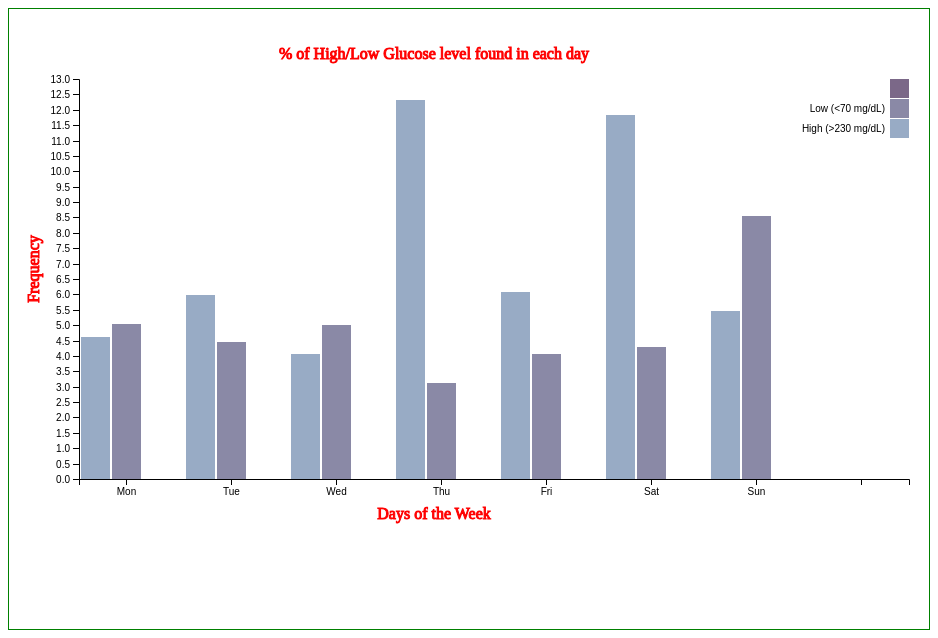
D3 v4 page, settled after 360 driven frames (6 s of simulated time); the page loaded 1 data file(s).



    let svg = d3.select("svg"),
        margin = {top: 60, right: 10, bottom: 140, left: 60},
        width = +svg.attr("width") - margin.left - margin.right,
        height = +svg.attr("height") - margin.top - margin.bottom,
        g = svg.append("g").attr("transform", "translate(" + margin.left + "," + margin.top + ")");

    let x0 = d3.scaleBand()
        .rangeRound([0, width])
        .paddingInner(0.1);

    let x1 = d3.scaleBand()
        .padding(0.05);

    let y = d3.scaleLinear()
        .rangeRound([height, 0]);

    let z = d3.scaleOrdinal()
        .range(["#98abc5", "#8a89a6", "#7b6888", "#6b486b", "#a05d56", "#d0743c", "#ff8c00"]);

    d3.csv("bar-data.csv", function (d, i, columns) {
        for (let i = 1, n = columns.length; i < n; ++i) d[columns[i]] = +d[columns[i]];
        return d;
    }, function (error, data) {
        if (error) throw error;

        let keys = data.columns.slice(1);

        x0.domain(data.map(function (d) {
            return d.Day;
        }));
        x1.domain(keys).rangeRound([0, x0.bandwidth()]);
        y.domain([0, d3.max(data, function (d) {
            return d3.max(keys, function (key) {
                return d[key];
            });
        })]).nice();

        g.append("g")
            .selectAll("g")
            .data(data)
            .enter().append("g")
            .attr("transform", function (d) {
                return "translate(" + x0(d.Day) + ",0)";
            })
            .selectAll("rect")
            .data(function (d) {
                return keys.map(function (key) {
                    return {key: key, value: d[key]};
                });
            })
            .enter().append("rect")
            .attr("x", function (d) {
                return x1(d.key);
            })
            .attr("y", function (d) {
                return y(d.value);
            })
            .attr("width", x1.bandwidth())
            .attr("height", function (d) {
                return height - y(d.value);
            })
            .attr("fill", function (d) {
                return z(d.key);
            });

        g.append("g")
            .attr("class", "axis")
            .attr("transform", "translate(0," + height + ")")
            .call(d3.axisBottom(x0));

        g.append("g")
            .attr("class", "axis")
            .call(d3.axisLeft(y).ticks(20))
            .append("text")
            .attr("x", 2)
            .attr("y", y(y.ticks().pop()) + 0.5)
            .attr("dy", "0.32em")
            .attr("fill", "#000")
            .attr("font-weight", "bold")
            .attr("text-anchor", "start");


        let legend = g.append("g")
            .attr("font-family", "sans-serif")
            .attr("font-size", 10)
            .attr("text-anchor", "end")
            .selectAll("g")
            .data(keys.slice().reverse())
            .enter().append("g")
            .attr("transform", function (d, i) {
                return "translate(0," + i * 20 + ")";
            });

        legend.append("rect")
            .attr("x", width - 19)
            .attr("width", 19)
            .attr("height", 19)
            .attr("fill", z);

        legend.append("text")
            .attr("x", width - 24)
            .attr("y", 9.5)
            .attr("dy", "0.32em")
            .text(function (d) {
                return d;
            });
        svg.append('text')
            .attr('x', -250)
            .attr('y', 20)
            .attr('text-anchor', 'middle')
            .attr("transform", "rotate(-90)")
            .attr('stroke', 'red')
            .attr('fill', 'red')
            .text('Frequency');

        svg.append('text')
            .attr('x', width/2)
            .attr('y', 40)
            .attr('text-anchor', 'middle')
            .attr('stroke', 'red')
            .attr('fill', 'red')
            .text('% of High/Low Glucose level found in each day');

        svg.append('text')
            .attr('x', width/2)
            .attr('y', height+100)
            .attr('text-anchor', 'middle')
            .attr('stroke', 'red')
            .attr('fill', 'red')
            .text('Days of the Week');
            
    });



### data: bar-data.csv
Day, High (>230 mg/dL), ?Low (<70 mg/dL), 
Mon?, 4.6?, 5.05
Tue?, 5.99?, 4.46
Wed?, 4.05?, 5
Thu?, 12.33?, 3.13
Fri?, 6.08?, 4.06
Sat?, 11.82, ?4.28
Sun?, 5.45?, 8.54